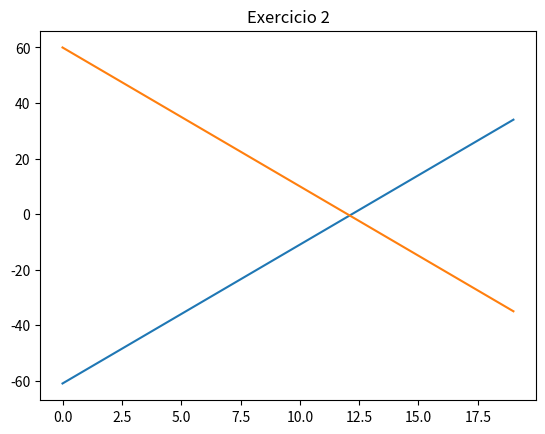

Source code (Python):
import numpy as np
import matplotlib.pyplot as plt
#y=ax+b -> codigo

def funcao(a, b, x0, x1): 
  result = []
  for x in range(x0, x1):
    result.append(a*x + b)
  return result

a = 5
b = -11
x0 = -10
x1 = 10

a1 = -5
b1 = 10
x01 = -10
x11 = 10

resultado = funcao(a, b, x0, x1)
resultado1 = funcao(a1, b1, x01, x11)

#verificar se as retas sao paralelas
if a == a1: 
  if b == b1:
    print("As retas sao identicas")
  else: 
    print("As retas sao paralelas")
else:
  print("As retas se interceptam")

plt.title("Exercicio 2")
plt.plot(resultado)
plt.plot(resultado1)
plt.show()
